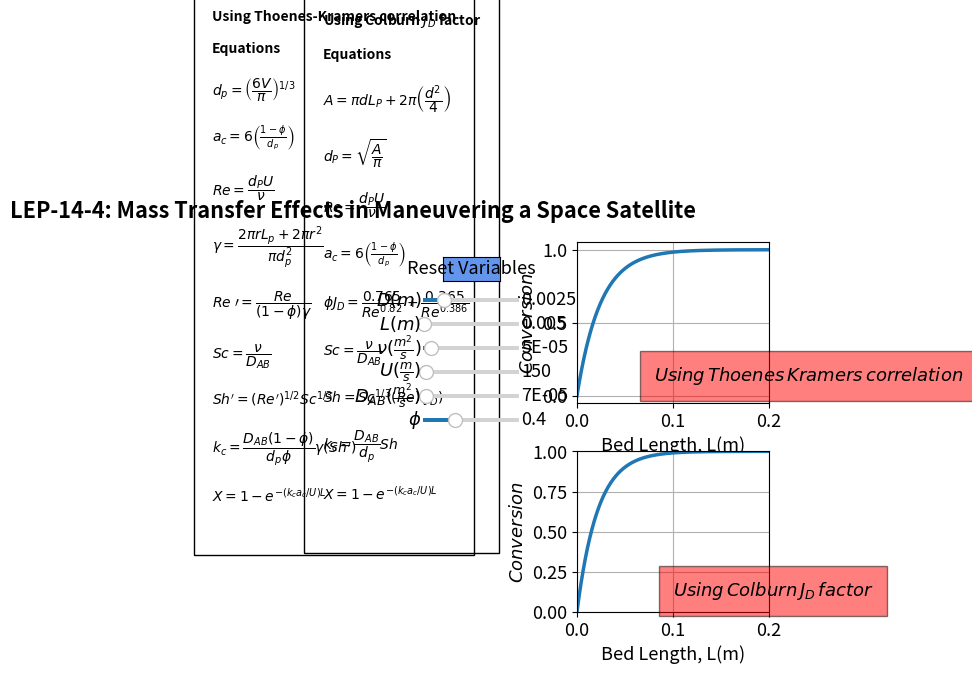

Write the Python code that produced this figure.
#%%
import numpy as np
import matplotlib.pyplot as plt
import matplotlib
matplotlib.rcParams.update({'font.size': 13, 'lines.linewidth': 2.5})

from matplotlib.widgets import Slider, Button

Di = 0.0025
L = 0.005
v = 4.94*10**-5
U = 150
DAB = 0.69*10**-4
phi = 0.4

LB = np.linspace(0, 0.2, 1000)

dp = (1.5*(Di**2)*L)**(1/3)
ac1 = 6*(1 - phi)/dp
Re1 = dp*U/v
gamma = ((2*(Di/2)*L)+(2*(Di/2)**2))/(dp**2)
Reprime1 = Re1/((1-phi)*gamma)
DAB1 = DAB*(450/298)**1.75
Sc = v/DAB1
Shprime1 = (Reprime1**(1/2))*(Sc**(1/3))
kc1 = (DAB1*(1-phi)*gamma*Shprime1)/(dp*phi)

X = 1 - np.exp(-1*(kc1*ac1/U)*LB)


A = np.pi*Di*L + 2*np.pi*(Di**2/4)
dp2 = np.sqrt(A/np.pi)
ac2 = 6*(1 - phi)/dp2
Re2 = dp2*U/v
JD1 = ((0.765/ (Re2**0.82)) + (0.365/ (Re2**0.386)))/phi
Shprime2 = Re2*(Sc**(1/3))*JD1
kc2 = DAB1*Shprime2/dp2

X1 = 1 - np.exp(-1*(kc2*ac2/U)*LB)

#%%
fig, (ax3, ax4) = plt.subplots(2,1)
plt.subplots_adjust(left=0.6)
fig.subplots_adjust(wspace=0.25,hspace=0.3)
fig.suptitle("""LEP-14-4: Mass Transfer Effects in Maneuvering a Space Satellite""", fontweight='bold', x = 0.25, y=0.97)

p3 = ax3.plot(LB, X)[0]
ax3.grid()
ax3.set_xlabel('Bed Length, L(m)', fontsize='medium')
ax3.set_ylabel('$Conversion$', fontsize='medium', fontweight='bold')
#ax3.set_ylim(0, 1)
ax3.set_xlim(0, 0.2)
ax3.text(0.08, 0.1, r'$Using \thinspace Thoenes \thinspace Kramers \thinspace correlation$',  bbox={'facecolor': 'red', 'alpha': 0.5, 'pad': 10})

p4 = ax4.plot(LB, X1)[0]
ax4.grid()
ax4.set_xlabel('Bed Length, L(m)', fontsize='medium')
ax4.set_ylabel('$Conversion$', fontsize='medium', fontweight='bold')
ax4.set_ylim(0, 1)
ax4.set_xlim(0, 0.2)
ax4.text(0.1, 0.1, r'$Using \thinspace Colburn \thinspace J_D \thinspace factor$',  bbox={'facecolor': 'red', 'alpha': 0.5, 'pad': 10})

ax4.text(-0.38, 0.5,
         'Using Thoenes-Kramers correlation' 
         '\n\n'
         'Equations'
                  '\n\n'            
          r'$d_p = \left(\dfrac{6V}{\pi}\right)^{1/3}$'
                 '\n\n'
         r'$a_c = 6\left(\frac{1-\phi}{d_p}\right)$'
                 '\n\n'
         r'$Re=\dfrac{d_P U}{\nu}$'
                 '\n\n'   
         r'$\gamma = \dfrac{2 \pi r L_p + 2 \pi r^2}{\pi d_p^2}$'
         '\n\n'
         r'$Re^ \prime=\dfrac{Re}{(1-\phi)\gamma}$'
                 '\n\n'   
         r'$Sc=\dfrac{\nu}{D_{AB}}$'
         '\n\n'
         r'$Sh^\prime=(Re^\prime)^{1/2} Sc^{1/3}$'
         '\n\n'
         r'$k_c=\dfrac{D_{AB} (1-\phi)}{d_p \phi} \gamma (Sh ^\prime)$'
         '\n\n'
         r'$X = 1 - e^{-\left(k_c a_c / U\right)L}$'
         '\n\n'
         , ha='left', wrap = True, fontsize=10,
        bbox=dict(facecolor='none', edgecolor='black', pad=13), fontweight='bold')

ax4.text(-0.265, 0.515,
         'Using Colburn $J_D$ factor' 
         '\n\n'
         'Equations'        
         '\n\n'            
          r'$A = \pi dL_P +2 \pi \left(\dfrac{d^2}{4}\right)$'
                 '\n\n'
         r'$d_P = \sqrt {\dfrac{A}{\pi}}$'
                 '\n\n'
         r'$Re=\dfrac{d_P U}{\nu}$'
                 '\n\n'   
         r'$a_c = 6\left(\frac{1-\phi}{d_p}\right)$'
                 '\n\n'
         r'$\phi J_D=\dfrac{0.765}{Re^{0.82}}+ \dfrac{0.365}{Re^{0.386}}$'
         '\n\n'
         r'$Sc=\dfrac{\nu}{D_{AB}}$'
         '\n\n'
         r'$Sh=Sc^{1/3} (Re)(J_D) $'
         '\n\n'
         r'$k_c=\dfrac{D_{AB}}{d_p} Sh$'
         '\n\n'
         r'$X = 1 - e^{-\left(k_c a_c / U\right)L}$'
         '\n\n'
         , ha='left', wrap = True, fontsize=10,
        bbox=dict(facecolor='none', edgecolor='black', pad=13), fontweight='bold')


ax1color = 'black'
ax1_Di = plt.axes([0.36, 0.75, 0.15, 0.02], facecolor=ax1color)
ax1_L = plt.axes([0.36, 0.70, 0.15, 0.02], facecolor=ax1color)
ax1_v = plt.axes([0.36, 0.65, 0.15, 0.02], facecolor=ax1color)
ax1_U = plt.axes([0.36, 0.60, 0.15, 0.02], facecolor=ax1color)
ax1_DAB = plt.axes([0.36, 0.55, 0.15, 0.02], facecolor=ax1color)
ax1_phi = plt.axes([0.36, 0.5, 0.15, 0.02], facecolor=ax1color)

s1Di = Slider(ax1_Di, r'$D (m)$', 0.0005, 0.01, valinit=0.0025, valfmt='%1.4f')
s1L = Slider(ax1_L, r'$L (m)$', 0.001, 0.5, valinit=0.005,  valfmt='%1.3f')
s1v = Slider(ax1_v, r'$\nu (\frac{m^2}{s})$', 0.00001, 0.0005, valinit=4.94*10**-5,  valfmt='%1.0E')
s1U = Slider(ax1_U, r'$U (\frac{m}{s})$', 20, 5000, valinit=150, valfmt='%1.0f')
s1DAB = Slider(ax1_DAB, r'$D_{AB} (\frac{m^2}{s})$', 0.000001, 0.003, valinit=0.69*10**-4, valfmt='%1.0E')
s1phi = Slider(ax1_phi, r'$\phi$', 0.1, 1, valinit=0.4, valfmt='%1.1f')


def update_plot(val):
    Di = s1Di.val
    L = s1L.val
    v = s1v.val
    U = s1U.val    
    DAB = s1DAB.val    
    phi = s1phi.val
    
    
    dp = (1.5*(Di**2)*L)**(1/3)
    ac1 = 6*(1 - phi)/dp
    Re1 = dp*U/v
    gamma = (2*Di/2*L+2*(Di/2)**2)/(dp**2)
    Reprime1 = Re1/((1-phi)*gamma)
    DAB1 = DAB*(450/298)**1.75
    Sc = v/DAB1
    Shprime1 = (Reprime1**0.5)*(Sc**(1/3))
    kc1 = (DAB*(1-phi)/(dp*phi))*gamma*Shprime1
    
    X = 1 - np.exp(-1*(kc1*ac1/U)*LB)
    
    
    A = np.pi*Di*L + 2*np.pi*(Di**2/4)
    dp2 = np.sqrt(A/np.pi)
    ac2 = 6*(1 - phi)/dp2
    Re2 = dp2*U/v
    JD1 = ((0.765/ (Re2**0.82)) + (0.365/ (Re2**0.386)))/phi
    Shprime2 = Re2*(Sc**(1/3))*JD1
    
    kc2 = DAB1*Shprime2/dp2
    
    X1 = 1 - np.exp(-1*(kc2*ac2/U)*LB)
    
    p3.set_ydata(X)
    p4.set_ydata(X1)
    fig.canvas.draw_idle()


s1Di.on_changed(update_plot)
s1L.on_changed(update_plot)
s1v.on_changed(update_plot)
s1U.on_changed(update_plot)
s1DAB.on_changed(update_plot)
s1phi.on_changed(update_plot)

resetax = plt.axes([0.39, 0.8, 0.09, 0.05])
button = Button(resetax, 'Reset Variables', color='cornflowerblue', hovercolor='0.975')


def reset(event):

    s1Di.reset()
    s1L.reset()
    s1v.reset()
    s1U.reset()
    s1DAB.reset()
    s1phi.reset()

button.on_clicked(reset)

